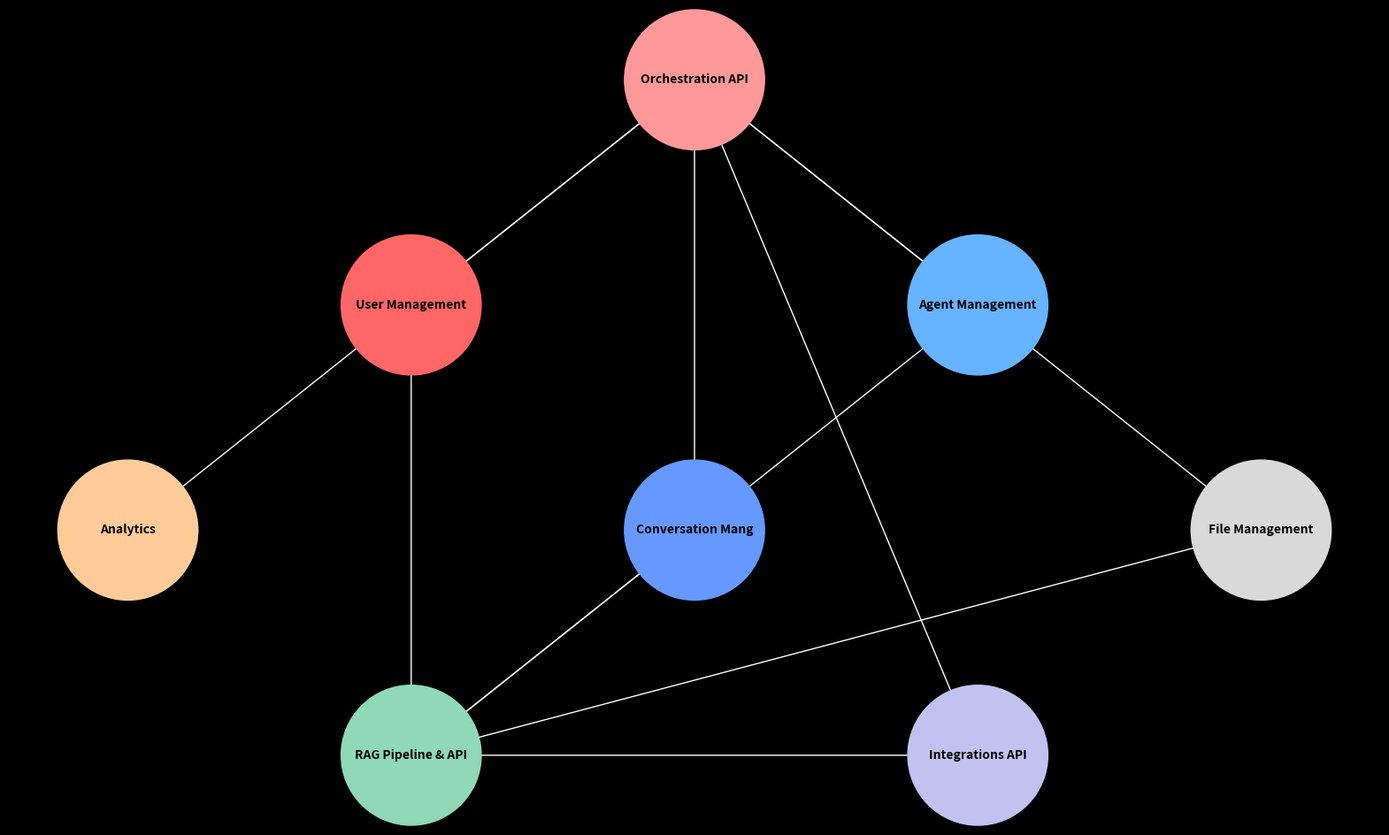

Generate this figure with matplotlib: (Note: this script raises an exception after producing the figure.)
import matplotlib.pyplot as plt
import networkx as nx

# Create a figure and axis
fig, ax = plt.subplots(figsize=(20, 12))
fig.patch.set_facecolor('black')
ax.set_facecolor('black')

# Define the graph
G = nx.DiGraph()

# Define colors for different entity groupings
colors = {
    "Orchestration API": "#ff9999",
    "User Management": "#ff6666",
    "Agent Management": "#66b3ff",
    "Conversation Mang": "#6699ff",
    "Analytics": "#ffcc99",
    "File Management": "#d9d9d9",
    "RAG Pipeline & API": "#8fd9b6",
    "Integrations API": "#c2c2f0"
}

# Add nodes with positions
positions = {
    "Orchestration API": (10, 8),
    "User Management": (8, 6),
    "Agent Management": (12, 6),
    "Conversation Mang": (10, 4),
    "Analytics": (6, 4),
    "File Management": (14, 4),
    "RAG Pipeline & API": (8, 2),
    "Integrations API": (12, 2)
}

for node, pos in positions.items():
    G.add_node(node, pos=pos)

# Add edges to represent relationships
relationships = [
    ("Orchestration API", "User Management"),
    ("Orchestration API", "Agent Management"),
    ("Orchestration API", "Conversation Mang"),
    ("Orchestration API", "Analytics"),
    ("Orchestration API", "File Management"),
    ("User Management", "RAG Pipeline & API"),
    ("Agent Management", "RAG Pipeline & API"),
    ("Conversation Mang", "RAG Pipeline & API"),
    ("File Management", "RAG Pipeline & API"),
    ("Orchestration API", "Integrations API"),
    ("RAG Pipeline & API", "Integrations API")
]

for source, target in relationships:
    G.add_edge(source, target)

# Draw nodes
pos = nx.get_node_attributes(G, 'pos')
nx.draw_networkx_nodes(G, pos, node_size=13000, node_color=[colors[node] for node in G.nodes()], ax=ax)

# Draw labels within the circles
for node, (x, y) in pos.items():
    ax.text(x, y, node, color='black', ha='center', va='center', fontsize=10, fontweight='bold')

# Draw edges
nx.draw_networkx_edges(G, pos, edgelist=G.edges(), arrowstyle='-|>', arrowsize=20, edge_color='white', ax=ax)

# Hide axes
ax.axis('off')

# Save the figure
plt.savefig('./static/img/docs/architecture_core_components_diagram.png', bbox_inches='tight', facecolor=fig.get_facecolor())

plt.show()
